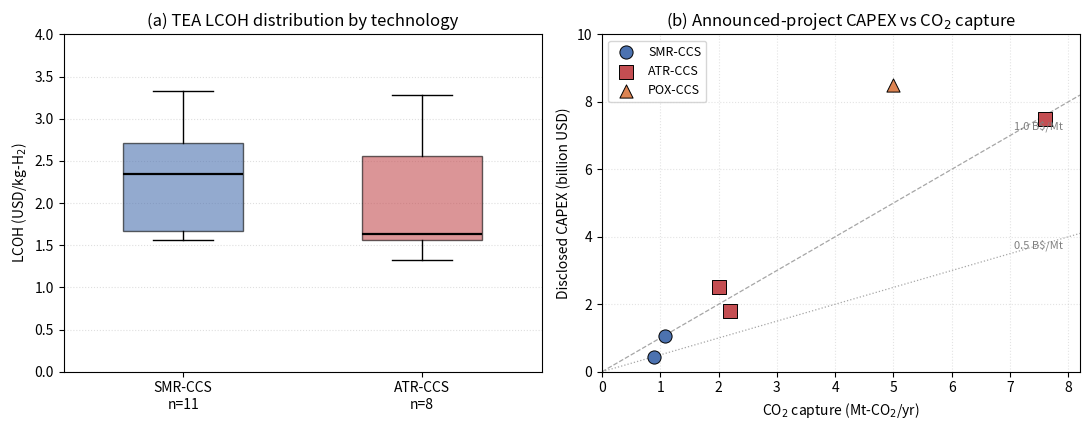

This figure's Python source:
#!/usr/bin/env python3
# -*- coding: utf-8 -*-
"""
fig7_blue_meta_regen.py
=======================
Regenerates manuscript Figure 7 (blue hydrogen meta-analysis).
Output: Figure_2_blue_meta.png (matches \includegraphics reference), 300 dpi.

DATA PROVENANCE (panel a):
  SMR pool: Salkuyeh2022 (1.69, 2.36) | Wu2024/NETL2023 (1.64) | Zang2024 (1.56)
            ACS2025 (3.22, 2.59) | IEAGHG2022 range endpoints (2.35, 2.83)
            Cownden2023 (3.33) | Table1: salkuyeh2017 (2.16), IEAGHG2017 (1.65)
  ATR pool: Salkuyeh2022/2017 (1.66, 1.58) | NETL2023 (1.60, 1.33)
            Cownden2023 (3.28) | Table1: NETL2022 (1.51), Equinor/lak2019 (2.72),
            RMI2025 midpoint (2.5)
DATA PROVENANCE (panel b):  (Mt-CO2/yr, billion USD)
  Quest (1.08, 1.05: CAD1.35B @ ~0.78 FX) | Port Arthur (0.90 per IEA DB, 0.431:
  CCS-retrofit capital only) | BP Teesside (2.0, 2.5: GBP2B+) |
  Beaumont (2.2, 1.8) | Ascension full build-out (7.6, 7.5) | AP Louisiana POX (5.0, 8.5)

Dependencies: numpy, matplotlib (>=3.8; tick-label kw auto-selected).
"""
import numpy as np, inspect
import matplotlib.pyplot as plt

OUT = "Figure_2_blue_meta.png"   # run from the figure directory
smr = [1.69, 2.36, 1.64, 1.56, 3.22, 2.59, 2.35, 2.83, 3.33, 2.16, 1.65]  # n=11
atr = [1.66, 1.58, 1.60, 1.33, 3.28, 1.51, 2.5, 2.72]                      # n=8
pts = [(1.08, 1.05, 'SMR'), (0.90, 0.431, 'SMR'), (2.0, 2.5, 'ATR'),
       (2.2, 1.8, 'ATR'), (7.6, 7.5, 'ATR'), (5.0, 8.5, 'POX')]
colors  = {'SMR': '#4C72B0', 'ATR': '#C44E52', 'POX': '#DD8452'}
markers = {'SMR': 'o', 'ATR': 's', 'POX': '^'}

fig, (ax1, ax2) = plt.subplots(1, 2, figsize=(11, 4.4))
tk = ("tick_labels" if "tick_labels" in inspect.signature(ax1.boxplot).parameters
      else "labels")
bp = ax1.boxplot([smr, atr], widths=0.5, patch_artist=True, showfliers=True,
                 **{tk: [f"SMR-CCS\nn={len(smr)}", f"ATR-CCS\nn={len(atr)}"]})
for p, c in zip(bp['boxes'], ["#4C72B0", "#C44E52"]):
    p.set_facecolor(c); p.set_alpha(0.6)
for m in bp['medians']:
    m.set_color("black"); m.set_linewidth(1.6)
ax1.set_ylabel(r"LCOH (USD/kg-H$_2$)")
ax1.set_title("(a) TEA LCOH distribution by technology")
ax1.set_ylim(0, 4.0); ax1.grid(axis='y', ls=':', alpha=0.4)

seen = set()
for mt, cx, t in pts:
    lbl = {'SMR': 'SMR-CCS', 'ATR': 'ATR-CCS', 'POX': 'POX-CCS'}[t]
    ax2.scatter(mt, cx, s=90, c=colors[t], marker=markers[t],
                edgecolors='black', linewidths=0.7, zorder=3,
                label=lbl if t not in seen else None)
    seen.add(t)
x = np.linspace(0, 8.2, 50)
for s, ls in [(1.0, '--'), (0.5, ':')]:
    ax2.plot(x, s * x, ls=ls, lw=0.9, color='grey', alpha=0.7, zorder=1)
    ax2.annotate(f"{s:.1f} B\\$/Mt", xy=(7.0, s * 7.0), fontsize=8,
                 color='grey', xytext=(3, 4), textcoords='offset points')
ax2.set_xlabel(r"CO$_2$ capture (Mt-CO$_2$/yr)")
ax2.set_ylabel("Disclosed CAPEX (billion USD)")
ax2.set_title(r"(b) Announced-project CAPEX vs CO$_2$ capture")
ax2.set_xlim(0, 8.2); ax2.set_ylim(0, 10)
ax2.legend(frameon=True, loc="upper left", fontsize=9)
ax2.grid(ls=':', alpha=0.35)

fig.tight_layout()
fig.savefig(OUT, dpi=300, bbox_inches="tight")
print("medians (a):", np.median(smr), np.median(atr), "| wrote", OUT)
